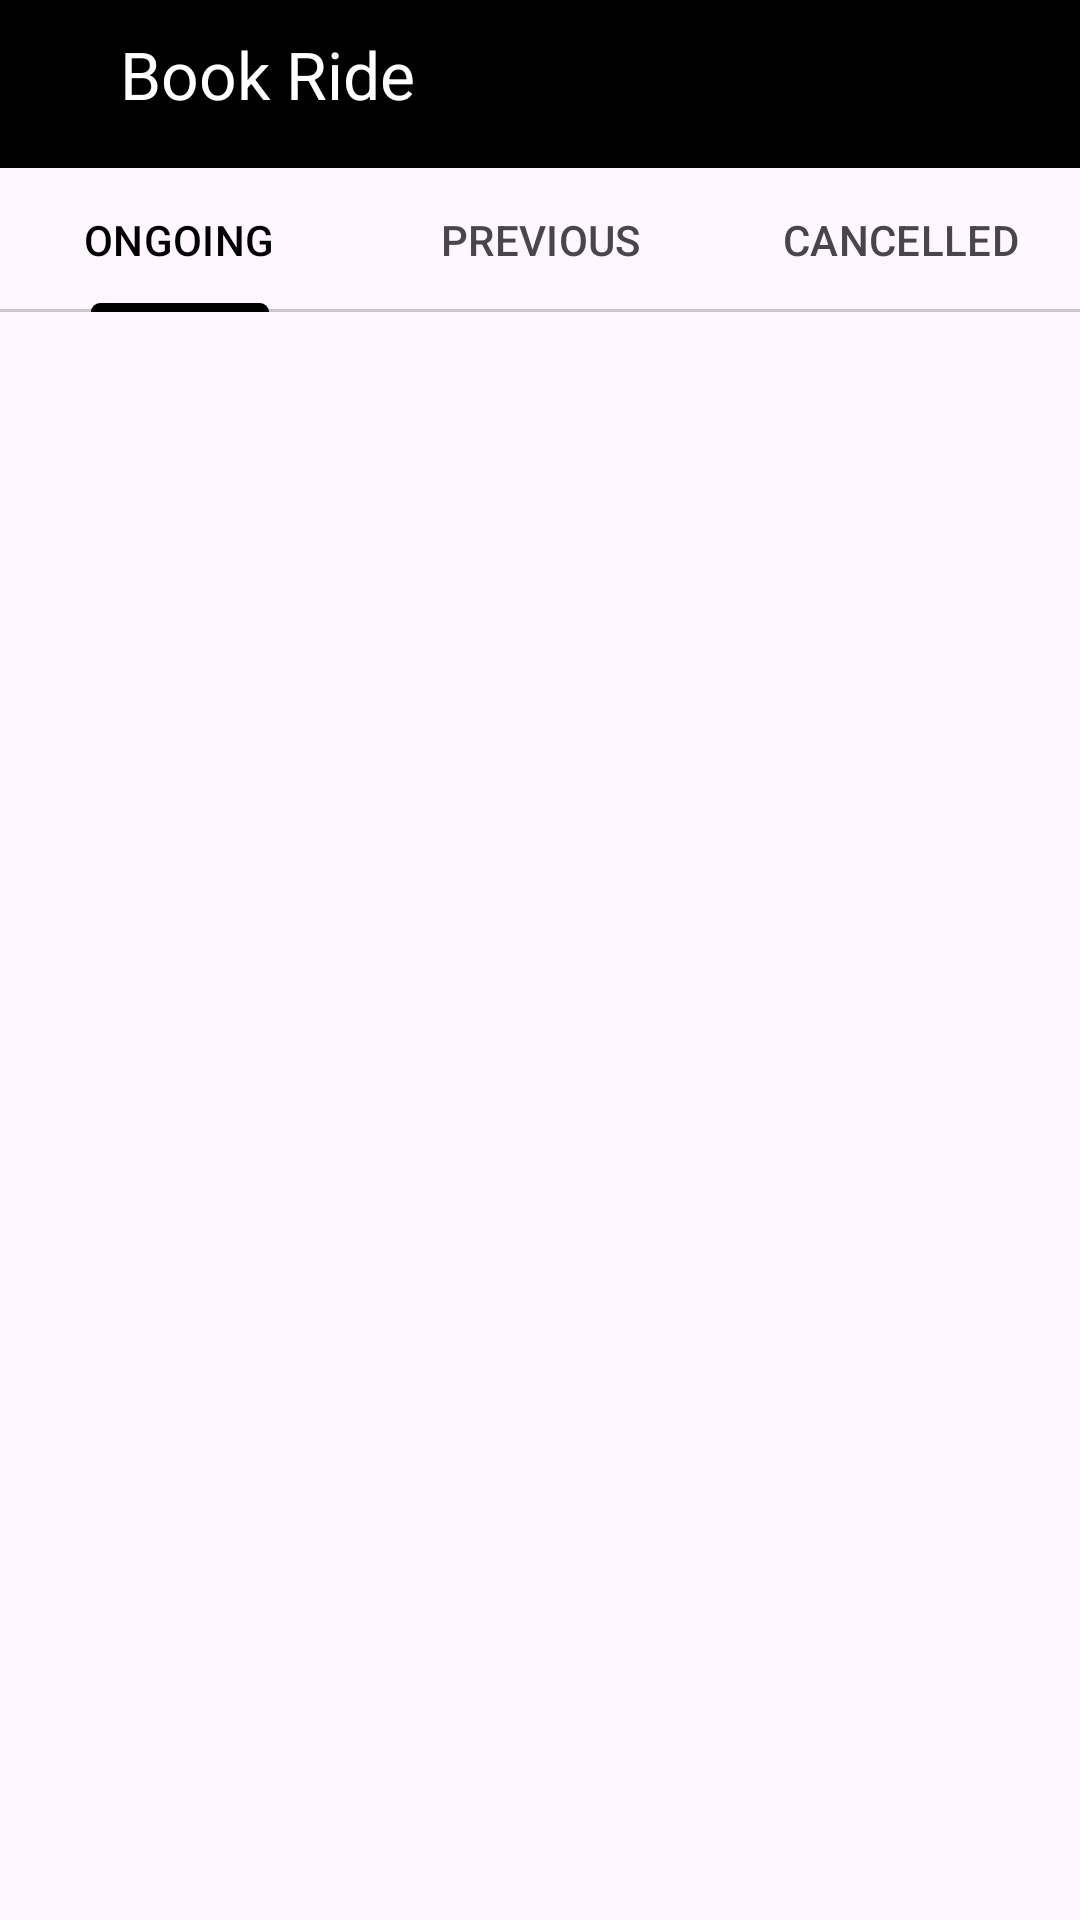

The Android layout XML behind this screen, and the referenced resources:
<!-- AndroidManifest.xml: application theme Theme.BicycleRentalApp -->
<!-- res/layout/activity_ride_history.xml -->
<?xml version="1.0" encoding="utf-8"?>
<androidx.constraintlayout.widget.ConstraintLayout xmlns:android="http://schemas.android.com/apk/res/android"
    xmlns:app="http://schemas.android.com/apk/res-auto"
    xmlns:tools="http://schemas.android.com/tools"
    android:layout_width="match_parent"
    android:layout_height="match_parent"
    tools:context=".RideHistory">

    <LinearLayout
        android:layout_width="match_parent"
        android:layout_height="56dp"
        android:id="@+id/main"
        android:background="@color/black"
        app:layout_constraintStart_toStartOf="parent"
        app:layout_constraintTop_toTopOf="parent"
        app:layout_constraintEnd_toEndOf="parent"
        android:orientation="horizontal">
        <ImageView
            android:id="@+id/back"
            android:layout_marginTop="10dp"
            android:layout_width="30dp"
            android:layout_height="30dp"
            android:src="@drawable/baseline_arrow_back_24"
            />
        <TextView
            android:layout_marginTop="10dp"
            android:layout_marginLeft="10dp"
            android:layout_width="match_parent"
            android:layout_height="match_parent"
            android:text="Book Ride"
            android:textColor="@color/white"
            android:textSize="22sp"
            />

    </LinearLayout>

    <com.google.android.material.tabs.TabLayout
        android:id="@+id/tabLayout"
        android:layout_marginTop="56dp"
        android:layout_width="match_parent"
        android:layout_height="wrap_content"
        app:layout_constraintEnd_toEndOf="parent"
        app:layout_constraintHorizontal_bias="0.5"
        app:layout_constraintStart_toStartOf="parent"
        app:layout_constraintTop_toTopOf="parent">

        <com.google.android.material.tabs.TabItem
            android:layout_width="wrap_content"
            android:layout_height="wrap_content"
            android:text="ONGOING"/>

        <com.google.android.material.tabs.TabItem
            android:layout_width="wrap_content"
            android:layout_height="wrap_content"
            android:text="PREVIOUS"/>

        <com.google.android.material.tabs.TabItem
            android:layout_width="wrap_content"
            android:layout_height="wrap_content"
            android:text="CANCELLED"/>


   </com.google.android.material.tabs.TabLayout >

    <androidx.viewpager2.widget.ViewPager2
        android:id="@+id/viewPager"
        android:layout_width="match_parent"
        android:layout_height="match_parent"
        android:layout_marginTop="100dp"
        app:layout_constraintBottom_toBottomOf="parent"
        app:layout_constraintEnd_toEndOf="parent"
        app:layout_constraintHorizontal_bias="0.0"
        app:layout_constraintStart_toStartOf="parent"
        app:layout_constraintTop_toBottomOf="@id/tabLayout"
        app:layout_constraintVertical_bias="0.084" />

</androidx.constraintlayout.widget.ConstraintLayout>
<!-- resources referenced by this layout -->
<resources>
  <color name="black">#FF000000</color>
  <color name="white">#FFFFFFFF</color>
  <style name="Theme.BicycleRentalApp" parent="Base.Theme.BicycleRentalApp" />
  <style name="Base.Theme.BicycleRentalApp" parent="Theme.Material3.DayNight.NoActionBar">
          
          
          <item name="colorPrimary">@color/lavender</item>
          <item name="colorPrimaryVariant">@color/lavender</item>
          <item name="colorOnPrimary">@color/white</item>
          
          <item name="colorSecondary">@color/white</item>
          <item name="colorSecondaryVariant">@color/white</item>
          <item name="colorOnSecondary">@color/black</item>
          
          <item name="android:statusBarColor">?attr/colorPrimaryVariant</item>
          
      </style>
  <color name="lavender">#000000</color>
</resources>
